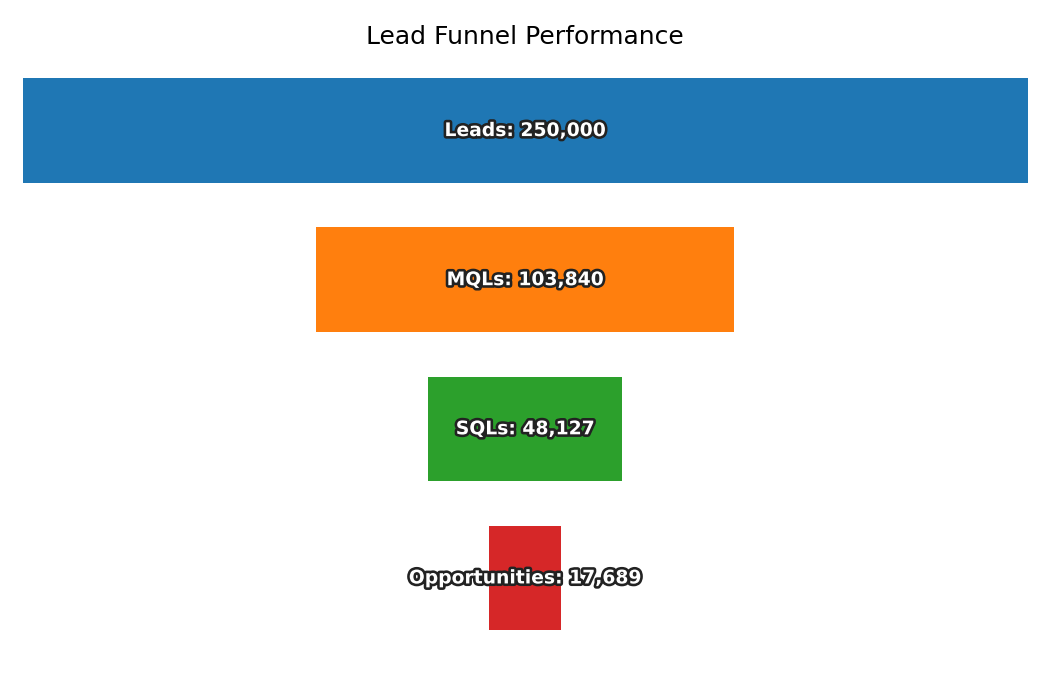

The file beside this chart, header and first rows:
Stage, Count
Leads, 250000
MQLs, 103840
SQLs, 48127
Opportunities, 17689
